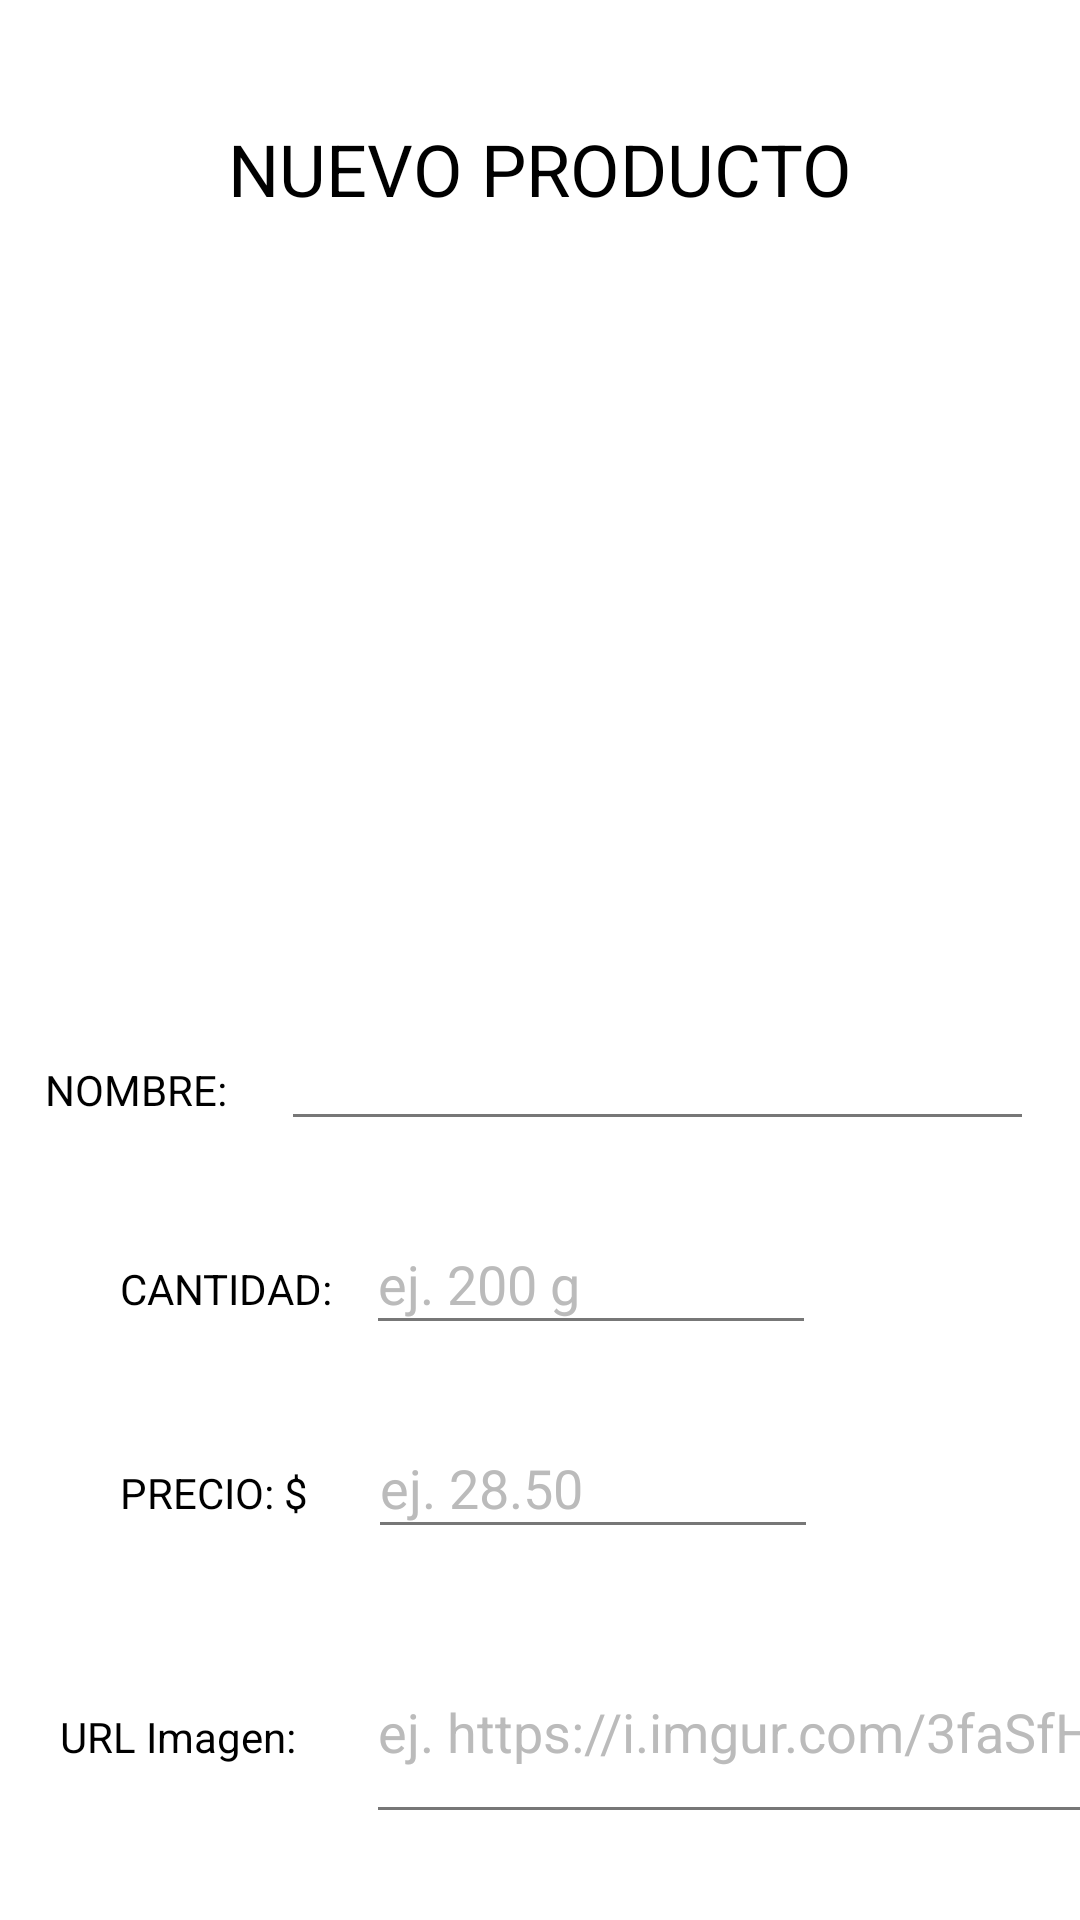

Produce the Android XML layout that renders to this screen, including the resource entries it uses.
<!-- AndroidManifest.xml: application theme Theme.SmartList -->
<!-- res/layout/activity_agregar_producto.xml -->
<LinearLayout xmlns:android="http://schemas.android.com/apk/res/android"
xmlns:app="http://schemas.android.com/apk/res-auto"
xmlns:tools="http://schemas.android.com/tools"
android:layout_width="match_parent"
android:layout_height="match_parent"
    android:orientation="vertical"
tools:context=".AgregarProducto"
    android:gravity="center_horizontal">

    <TextView
        android:id="@+id/tvTitle"
        android:layout_width="wrap_content"
        android:layout_height="wrap_content"
        android:layout_marginTop="40dp"
        android:layout_marginBottom="25dp"
        android:textSize="24sp"
        android:textColor="@color/black"
        android:text="NUEVO PRODUCTO"
         />

    <ImageView
        android:id="@+id/ivProducto"
        android:layout_width="180dp"
        android:layout_height="200dp"
        android:layout_margin="15dp"
 />

    <RelativeLayout
        android:layout_width="match_parent"
        android:layout_height="wrap_content"
        android:layout_marginVertical="12dp">
        <LinearLayout
            android:layout_width="match_parent"
            android:layout_height="wrap_content"
            android:orientation="horizontal"
            android:gravity="center_horizontal">
            <TextView
                android:id="@+id/lblNombre"
                android:layout_width="wrap_content"
                android:layout_height="wrap_content"
                android:text="NOMBRE:"
                android:layout_marginEnd="18sp"
                android:textColor="@color/black"
                />
            <EditText
                android:id="@+id/etNombre"
                android:layout_width="251dp"
                android:layout_height="41dp"
                android:backgroundTint="#777777"
                android:textColor="@color/black"
                />
        </LinearLayout>
    </RelativeLayout>
    <RelativeLayout
        android:layout_width="match_parent"
        android:layout_height="wrap_content"
        android:layout_marginVertical="12dp">
        <LinearLayout
            android:layout_width="match_parent"
            android:layout_height="wrap_content"
            android:orientation="horizontal"
            android:gravity="start">
            <TextView
                android:id="@+id/lblCantidad"
                android:layout_width="wrap_content"
                android:layout_height="wrap_content"
                android:text="CANTIDAD: "
                android:layout_marginStart="40dp"
                android:layout_marginEnd="8dp"
                android:textColor="@color/black"
                />

            <EditText
                android:id="@+id/etCantidad"
                android:layout_width="150dp"
                android:layout_height="44dp"
                android:backgroundTint="#777777"
                android:hint="ej. 200 g"
                android:textColor="@color/black"
                android:textColorHint="#BBBBBB"
                />
        </LinearLayout>
    </RelativeLayout>
    <RelativeLayout
        android:layout_width="match_parent"
        android:layout_height="wrap_content"
        android:layout_marginVertical="12dp">
    <LinearLayout
        android:layout_width="match_parent"
        android:layout_height="wrap_content"
        android:orientation="horizontal"
        android:gravity="start">
        <TextView
            android:id="@+id/lblPrecio"
            android:layout_width="wrap_content"
            android:layout_height="wrap_content"
            android:layout_marginStart="40dp"
            android:layout_marginEnd="20dp"
            android:text="PRECIO: $"
            android:textColor="@color/black"
            />

        <EditText
            android:id="@+id/etPrecio"
            android:layout_width="150dp"
            android:layout_height="44dp"
            android:backgroundTint="#777777"
            android:inputType="number|numberDecimal"
            android:hint="ej. 28.50"
            android:textColor="@color/black"
            android:textColorHint="#BBBBBB"
            />
    </LinearLayout>
</RelativeLayout>
    <RelativeLayout
    android:layout_width="match_parent"
    android:layout_height="wrap_content"
        android:layout_marginVertical="12dp">
    <LinearLayout
        android:layout_width="match_parent"
        android:layout_height="wrap_content"
        android:orientation="horizontal"
        android:gravity="start">
        <TextView
            android:id="@+id/lblURL"
            android:layout_width="wrap_content"
            android:layout_height="wrap_content"
            android:text="URL Imagen: "
            android:layout_marginStart="20dp"
            android:layout_marginEnd="20dp"
            android:textColor="@color/black"
            />

        <EditText
            android:id="@+id/etImagen"
            android:layout_width="252dp"
            android:layout_height="71dp"
            android:backgroundTint="#777777"
            android:hint="ej. https://i.imgur.com/3faSfH"
            android:textColor="@color/black"
            android:textColorHint="#BBBBBB"
            />
    </LinearLayout>
</RelativeLayout>
    <RelativeLayout
        android:layout_width="match_parent"
        android:layout_height="wrap_content"
        android:layout_marginVertical="18dp">
        <LinearLayout
            android:layout_width="match_parent"
            android:layout_height="wrap_content"
            android:orientation="horizontal"
            android:gravity="center_horizontal">
            <Button
                android:id="@+id/btnClose"
                android:layout_width="wrap_content"
                android:layout_height="wrap_content"
                android:backgroundTint="#666666"
                android:layout_marginHorizontal="20dp"
                android:text="CANCELAR"
                />

            <Button
                android:id="@+id/btnSave"
                android:layout_width="wrap_content"
                android:layout_height="wrap_content"
                android:layout_marginHorizontal="20dp"
                android:text="GUARDAR"
                />
        </LinearLayout>
    </RelativeLayout>

</LinearLayout>
<!-- resources referenced by this layout -->
<resources>
  <color name="black">#FF000000</color>
  <style name="Theme.SmartList" parent="Theme.MaterialComponents.DayNight.NoActionBar">
          
          <item name="colorPrimary">@color/purple_500</item>
          <item name="colorPrimaryVariant">@color/purple_700</item>
          <item name="colorOnPrimary">@color/white</item>
          
          <item name="colorSecondary">@color/teal_200</item>
          <item name="colorSecondaryVariant">@color/teal_700</item>
          <item name="colorOnSecondary">@color/black</item>
          
          <item name="android:statusBarColor" tools:targetApi="l">?attr/colorPrimaryVariant</item>
          
          <item name="android:colorControlNormal">@color/white</item>
      </style>
  <color name="purple_500">#FF6200EE</color>
  <color name="purple_700">#FF3700B3</color>
  <color name="white">#FFFFFFFF</color>
  <color name="teal_200">#FF03DAC5</color>
  <color name="teal_700">#FF018786</color>
</resources>
